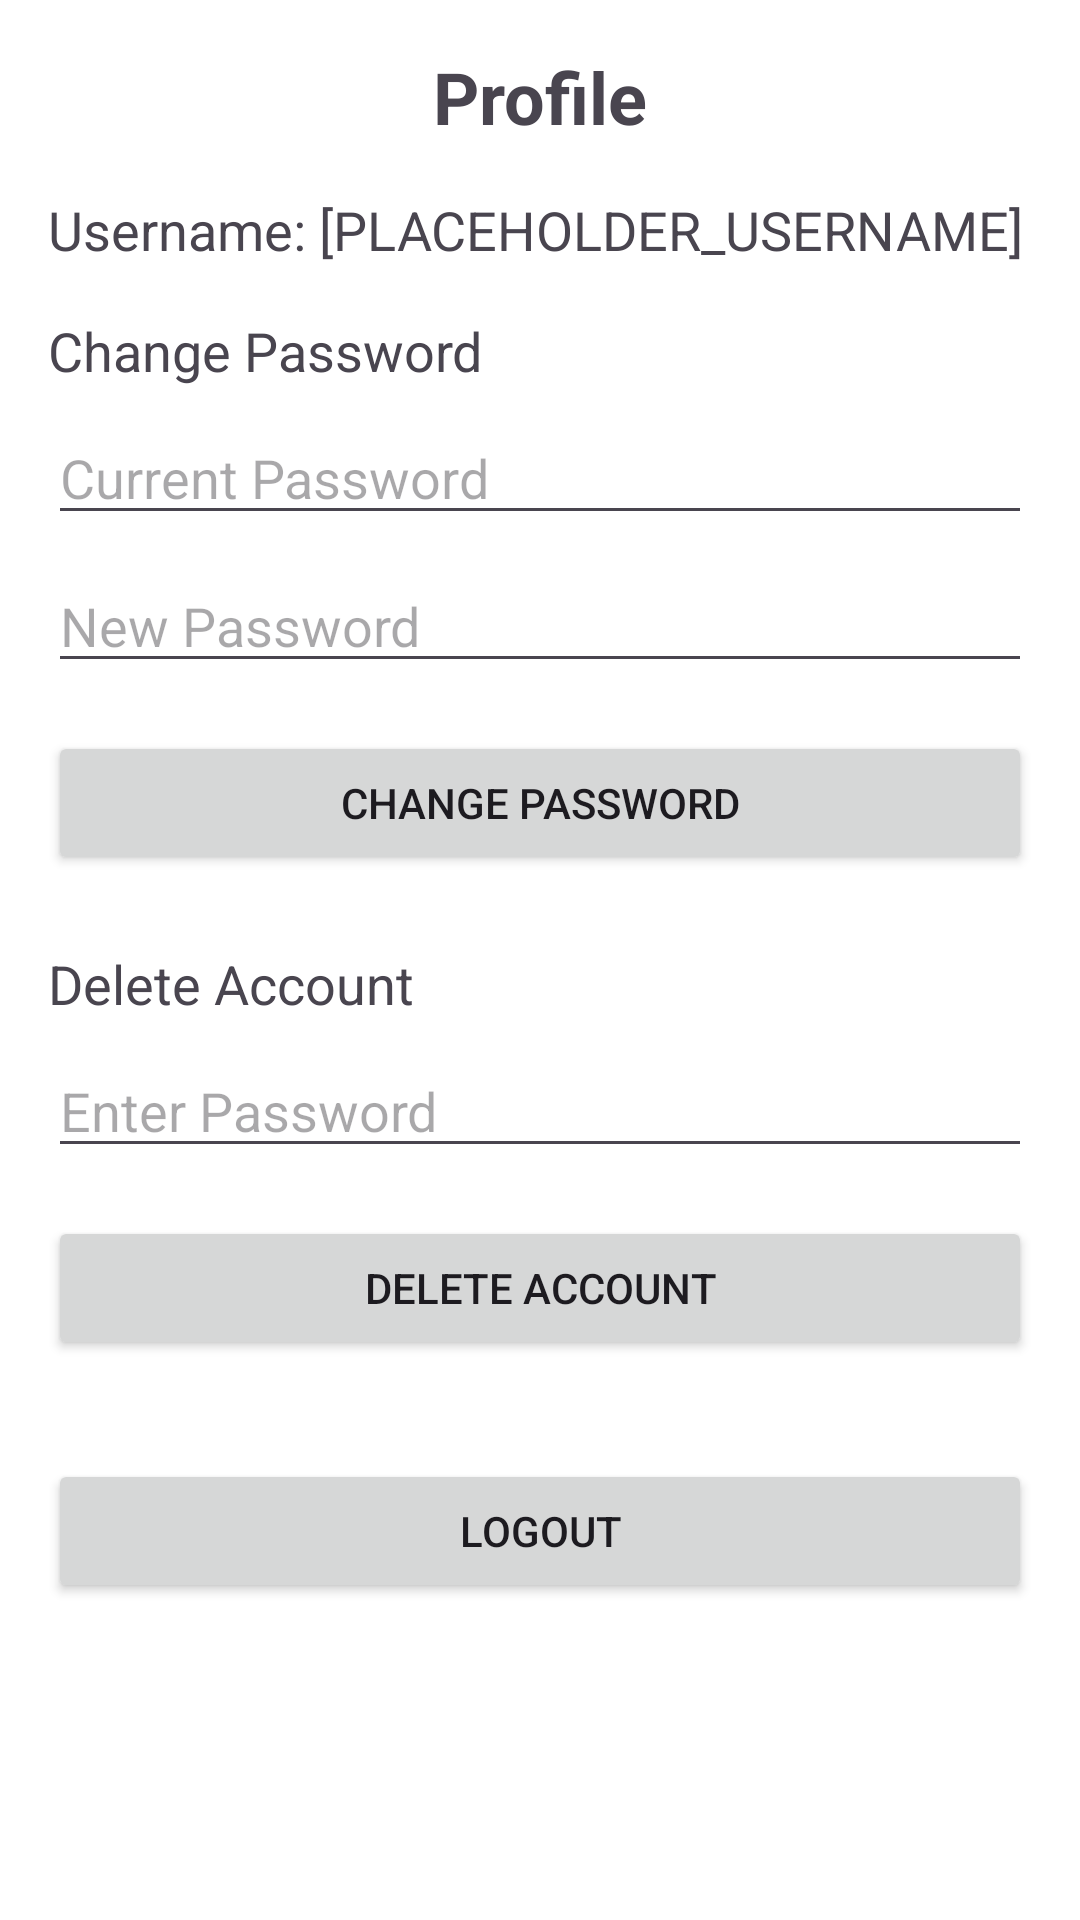

Write the Android layout XML for this screen, with the resource values it uses.
<!-- AndroidManifest.xml: application theme Theme.MedicalExample -->
<!-- res/layout/activity_profile.xml -->
<RelativeLayout xmlns:android="http://schemas.android.com/apk/res/android"
    xmlns:app="http://schemas.android.com/apk/res-auto"
    xmlns:tools="http://schemas.android.com/tools"
    android:layout_width="match_parent"
    android:layout_height="match_parent"
    android:padding="16dp"
    android:background="@color/design_default_color_background">

    <ImageButton
        android:id="@+id/btn_back"
        android:layout_width="wrap_content"
        android:layout_height="wrap_content"
        android:layout_marginLeft="5dp"
        android:layout_marginTop="10dp"
        android:src="@drawable/ic_back"
        android:background="@android:color/transparent"/>

    <TextView
        android:id="@+id/tvProfile"
        android:layout_width="wrap_content"
        android:layout_height="wrap_content"
        android:layout_centerHorizontal="true"
        android:text="Profile"
        android:textSize="24sp"
        android:textStyle="bold" />

    <TextView
        android:id="@+id/tvUsername"
        android:layout_width="wrap_content"
        android:layout_height="wrap_content"
        android:layout_below="@id/tvProfile"
        android:layout_marginTop="16dp"
        android:text="Username: [PLACEHOLDER_USERNAME]"
        android:textSize="18sp" />

    <TextView
        android:id="@+id/tvChangePassword"
        android:layout_width="wrap_content"
        android:layout_height="wrap_content"
        android:layout_below="@id/tvUsername"
        android:layout_marginTop="16dp"
        android:text="Change Password"
        android:textSize="18sp" />

    <EditText
        android:id="@+id/etCurrentPassword"
        android:layout_width="match_parent"
        android:layout_height="wrap_content"
        android:layout_below="@id/tvChangePassword"
        android:layout_marginTop="8dp"
        android:hint="Current Password"
        android:inputType="textPassword" />

    <EditText
        android:id="@+id/etNewPassword"
        android:layout_width="match_parent"
        android:layout_height="wrap_content"
        android:layout_below="@id/etCurrentPassword"
        android:layout_marginTop="8dp"
        android:hint="New Password"
        android:inputType="textPassword" />

    <Button
        android:id="@+id/btnChangePassword"
        android:layout_width="383dp"
        android:layout_height="wrap_content"
        android:layout_below="@id/etNewPassword"
        android:layout_marginTop="16dp"
        android:text="Change Password" />

    

    <TextView
        android:id="@+id/tvDeleteAccount"
        android:layout_width="wrap_content"
        android:layout_height="wrap_content"
        android:layout_below="@id/btnChangePassword"
        android:layout_marginTop="24dp"
        android:text="Delete Account"
        android:textSize="18sp" />

    <EditText
        android:id="@+id/etDeleteAccountPassword"
        android:layout_width="match_parent"
        android:layout_height="wrap_content"
        android:layout_below="@id/tvDeleteAccount"
        android:layout_marginTop="8dp"
        android:hint="Enter Password"
        android:inputType="textPassword" />

    <Button
        android:id="@+id/btnDeleteAccount"
        android:layout_width="395dp"
        android:layout_height="wrap_content"
        android:layout_below="@id/etDeleteAccountPassword"
        android:layout_marginTop="16dp"
        android:text="Delete Account" />

    

    <Button
        android:id="@+id/btnLogout"
        android:layout_width="393dp"
        android:layout_height="wrap_content"
        android:layout_below="@id/btnDeleteAccount"
        android:layout_marginTop="33dp"
        android:text="Logout" />

    



</RelativeLayout>
<!-- resources referenced by this layout -->
<resources>
  <style name="Theme.MedicalExample" parent="Base.Theme.MedicalExample" />
  <style name="Base.Theme.MedicalExample" parent="Theme.Material3.DayNight.NoActionBar">
          
          
      </style>
</resources>
